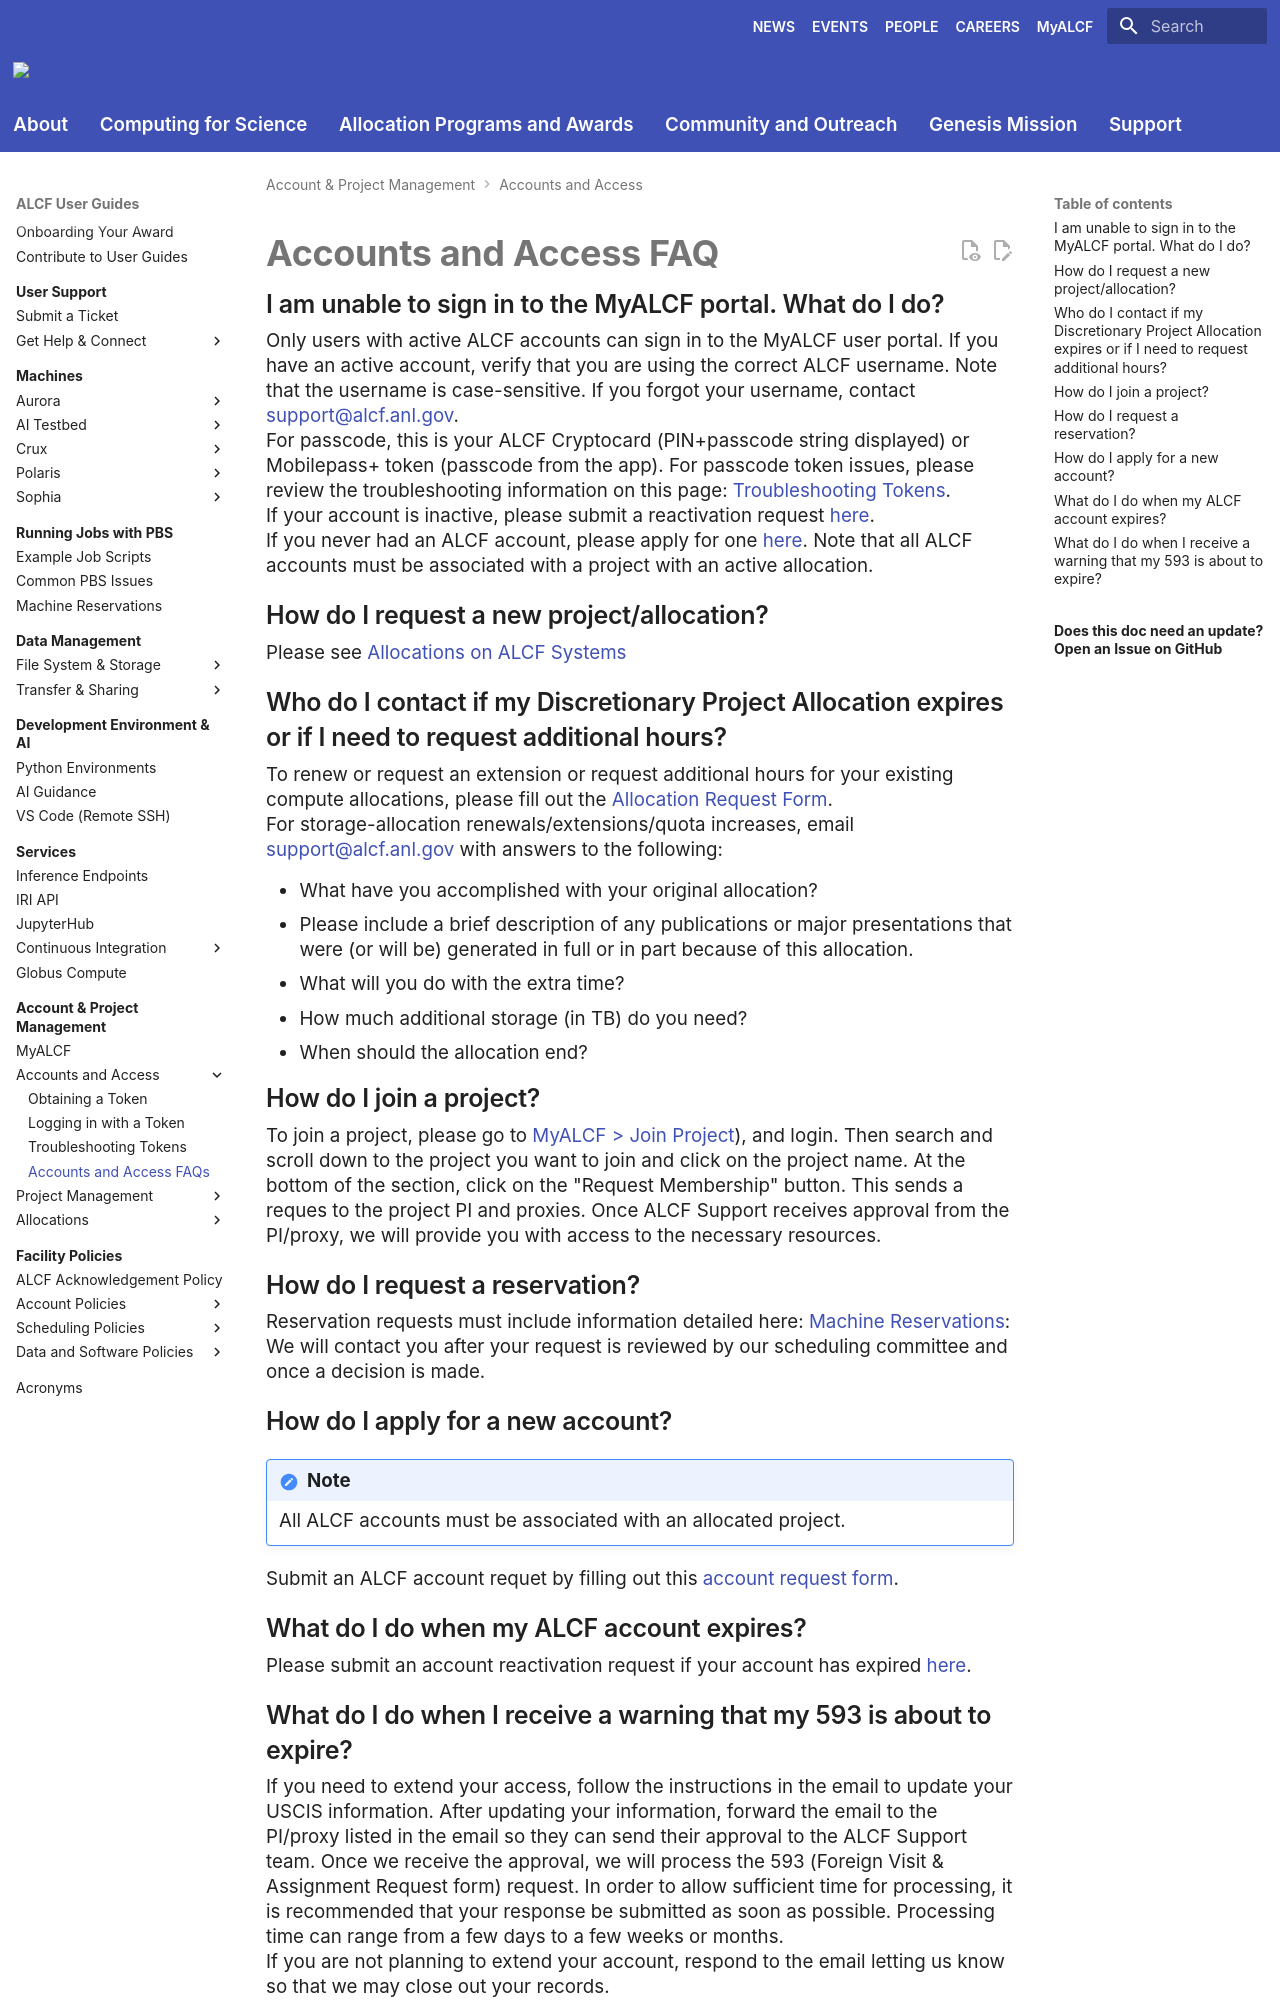

repository: argonne-lcf/user-guides · page: account-project-management/accounts-and-access/accounts-and-access-faqs/index.html · generator: mkdocs

# Accounts and Access FAQ

## I am unable to sign in to the MyALCF portal. What do I do?
Only users with active ALCF accounts can sign in to the MyALCF user portal. If you have an active account, verify that you are using the correct ALCF username. Note that the username is case-sensitive. If you forgot your username, contact [support@alcf.anl.gov](mailto:support@alcf.anl.gov). 

For passcode, this is your ALCF Cryptocard (PIN+passcode string displayed) or Mobilepass+ token (passcode from the app). For passcode token issues, please review the troubleshooting information on this page: [Troubleshooting Tokens](./troubleshooting-tokens.md). 

If your account is inactive, please submit a reactivation request [here](https://my.alcf.anl.gov/accounts/#/accountReactivate).

If you never had an ALCF account, please apply for one [here](https://my.alcf.anl.gov/accounts/#/accountRequest). Note that all ALCF accounts must be associated with a project with an active allocation.

## How do I request a new project/allocation?
Please see [Allocations on ALCF Systems](../allocation-management/index.md)

## Who do I contact if my Discretionary Project Allocation expires or if I need to request additional hours?
To renew or request an extension or request additional hours for your existing compute allocations, please fill out the [Allocation Request Form](https://my.alcf.anl.gov/accounts/#/allocationRequests). 

For storage-allocation renewals/extensions/quota increases, email [support@alcf.anl.gov](mailto:support@alcf.anl.gov) with answers to the following:

- What have you accomplished with your original allocation?
  - Please include a brief description of any publications or major presentations that were (or will be) generated in full or in part because of this allocation.
- What will you do with the extra time?
- How much additional storage (in TB) do you need?
- When should the allocation end?

## How do I join a project?
To join a project, please go to [MyALCF > Join Project](https://my.alcf.anl.gov/accounts/#/joinProject)), and login. Then search and scroll down to the project you want to join and click on the project name. At the bottom of the section, click on the "Request Membership" button. This sends a reques to the project PI and proxies. Once ALCF Support receives approval from the PI/proxy, we will provide you with access to the necessary resources.

## How do I request a reservation?
Reservation requests must include information detailed here: [Machine Reservations](../../running-jobs/machine-reservations.md): We will contact you after your request is reviewed by our scheduling committee and once a decision is made.

## How do I apply for a new account?

!!! note

    All ALCF accounts must be associated with an allocated project.

Submit an ALCF account requet by filling out this [account request form](https://my.alcf.anl.gov/accounts/#/accountRequest). 

## What do I do when my ALCF account expires?
Please submit an account reactivation request if your account has expired [here](https://my.alcf.anl.gov/accounts/#/accountReactivate).
